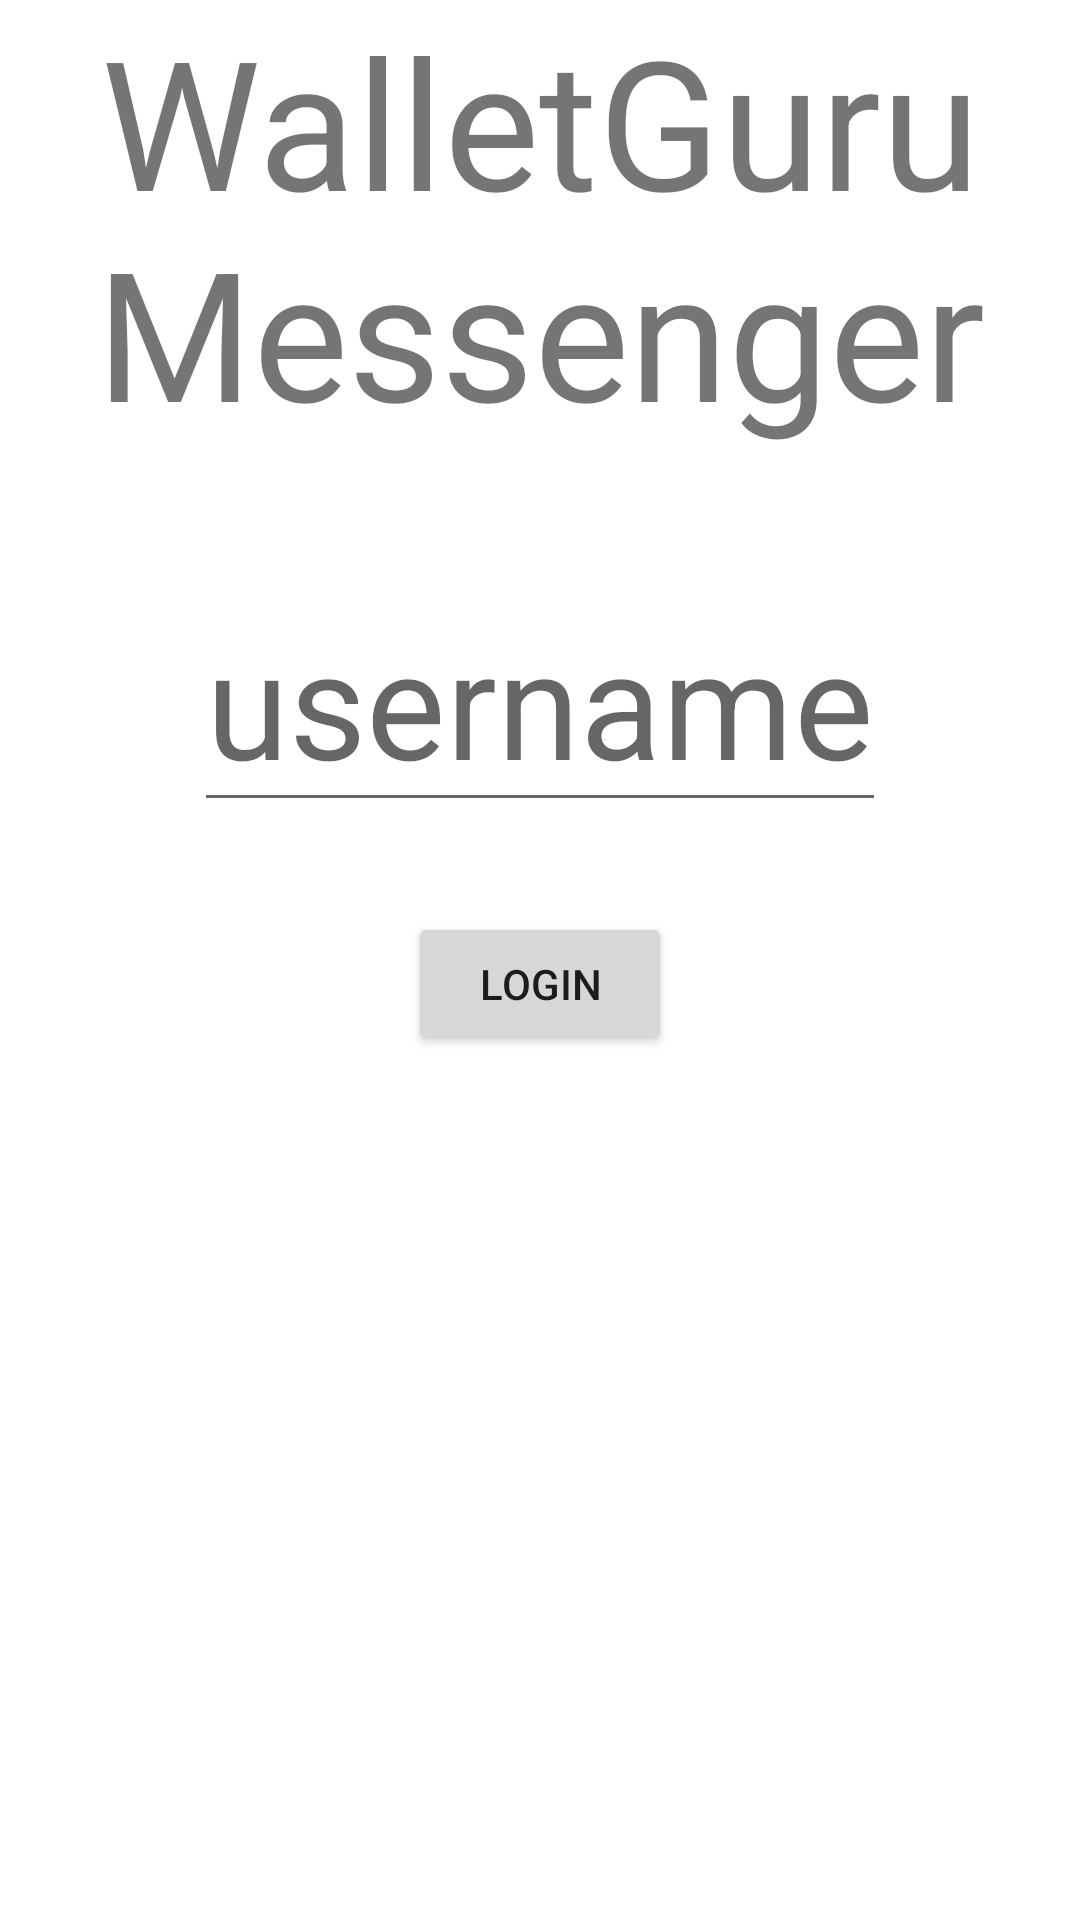

Layout XML and referenced resources for this Android screen:
<!-- AndroidManifest.xml: application theme Theme.WalletGuru_Firebase_Messenger -->
<!-- res/layout/activity_login.xml -->
<?xml version="1.0" encoding="utf-8"?>
<androidx.constraintlayout.widget.ConstraintLayout xmlns:android="http://schemas.android.com/apk/res/android"
    xmlns:app="http://schemas.android.com/apk/res-auto"
    xmlns:tools="http://schemas.android.com/tools"
    android:layout_width="match_parent"
    android:layout_height="match_parent"
    tools:context=".view.LoginActivity">

    <TextView
        android:id="@+id/login_textview"
        android:layout_width="wrap_content"
        android:layout_height="wrap_content"
        android:text="WalletGuru Messenger"
        android:textAlignment="center"
        android:textSize="60dp"
        app:layout_constraintEnd_toEndOf="parent"
        app:layout_constraintStart_toStartOf="parent"
        app:layout_constraintTop_toTopOf="parent" />

    <EditText
        android:id="@+id/login_edittext"
        android:layout_width="wrap_content"
        android:layout_height="wrap_content"
        android:layout_marginTop="40dp"
        android:hint="username"
        android:textSize="50dp"
        app:layout_constraintEnd_toEndOf="parent"
        app:layout_constraintStart_toStartOf="parent"
        app:layout_constraintTop_toBottomOf="@id/login_textview" />

    <Button
        android:id="@+id/login_button"
        android:layout_width="wrap_content"
        android:layout_height="wrap_content"
        android:layout_margin="30dp"
        android:text="Login"
        app:layout_constraintEnd_toEndOf="parent"
        app:layout_constraintStart_toStartOf="parent"
        app:layout_constraintTop_toBottomOf="@id/login_edittext" />

</androidx.constraintlayout.widget.ConstraintLayout>
<!-- resources referenced by this layout -->
<resources>
  <style name="Theme.WalletGuru_Firebase_Messenger" parent="Theme.MaterialComponents.DayNight.DarkActionBar">
          
          <item name="colorPrimary">@color/purple_500</item>
          <item name="colorPrimaryVariant">@color/purple_700</item>
          <item name="colorOnPrimary">@color/white</item>
          
          <item name="colorSecondary">@color/teal_200</item>
          <item name="colorSecondaryVariant">@color/teal_700</item>
          <item name="colorOnSecondary">@color/black</item>
          
          <item name="android:statusBarColor" tools:targetApi="l">?attr/colorPrimaryVariant</item>
          
      </style>
  <!-- not gathered from this repository: default colours our renderer supplied (Android Studio template values) -->
  <color name="purple_500">#FF6200EE</color>
  <color name="purple_700">#FF3700B3</color>
  <color name="teal_200">#FF03DAC5</color>
  <color name="teal_700">#FF018786</color>
  <color name="black">#FF000000</color>
  <color name="white">#FFFFFFFF</color>
</resources>
